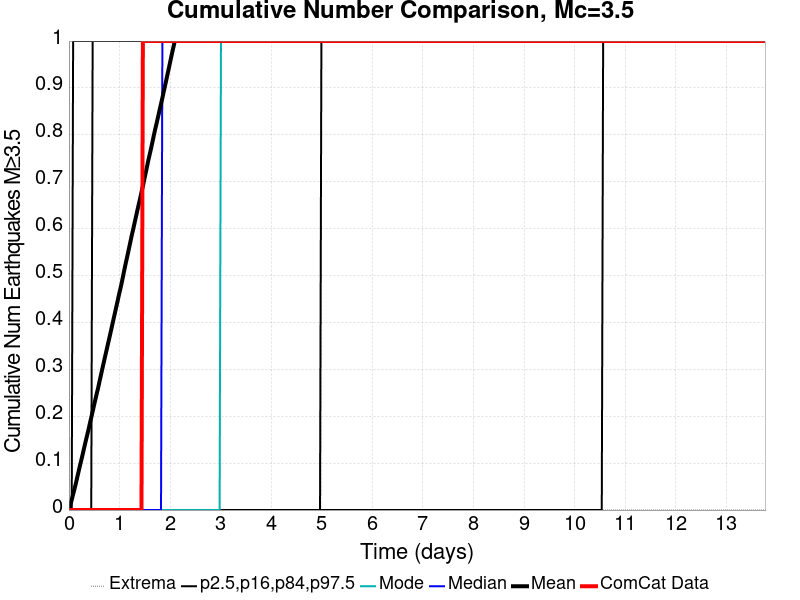

Data behind this chart, as committed beside it:
Time (days), ComCat Data, Simulation Mean, Simulation Median, Simulation Mode, Simulation Minimum, Simulation Maximum, 2.5 %-ile, 16 %-ile, 84 %-ile, 97.5 %-ile
0.0, 0.0, 0.0, 0.0, 0.0, 0.0, 0.0, 0.0, 0.0, 0.0, 0.0
0.02758, 0.0, 0.01083, 0.0, 0.0, 0.0, 27.0, 0.0, 0.0, 0.0, 0.0
0.05516, 0.0, 0.02176, 0.0, 0.0, 0.0, 36.0, 0.0, 0.0, 0.0, 0.0
0.08274, 0.0, 0.03358, 0.0, 0.0, 0.0, 40.0, 0.0, 0.0, 0.0, 1.0
0.1103, 0.0, 0.04517, 0.0, 0.0, 0.0, 61.0, 0.0, 0.0, 0.0, 1.0
0.1379, 0.0, 0.05717, 0.0, 0.0, 0.0, 72.0, 0.0, 0.0, 0.0, 1.0
0.1655, 0.0, 0.07042, 0.0, 0.0, 0.0, 83.0, 0.0, 0.0, 0.0, 1.0
0.1931, 0.0, 0.08304, 0.0, 0.0, 0.0, 90.0, 0.0, 0.0, 0.0, 1.0
0.2207, 0.0, 0.09603, 0.0, 0.0, 0.0, 92.0, 0.0, 0.0, 0.0, 1.0
0.2482, 0.0, 0.1082, 0.0, 0.0, 0.0, 95.0, 0.0, 0.0, 0.0, 1.0
0.2758, 0.0, 0.1207, 0.0, 0.0, 0.0, 102.0, 0.0, 0.0, 0.0, 1.0
0.3034, 0.0, 0.1339, 0.0, 0.0, 0.0, 119.0, 0.0, 0.0, 0.0, 1.0
0.331, 0.0, 0.1466, 0.0, 0.0, 0.0, 131.0, 0.0, 0.0, 0.0, 1.0
0.3586, 0.0, 0.159, 0.0, 0.0, 0.0, 140.0, 0.0, 0.0, 0.0, 1.0
0.3861, 0.0, 0.1713, 0.0, 0.0, 0.0, 140.0, 0.0, 0.0, 0.0, 1.0
0.4137, 0.0, 0.1845, 0.0, 0.0, 0.0, 149.0, 0.0, 0.0, 0.0, 1.0
0.4413, 0.0, 0.1974, 0.0, 0.0, 0.0, 156.0, 0.0, 0.0, 0.0, 1.0
0.4689, 0.0, 0.2102, 0.0, 0.0, 0.0, 165.0, 0.0, 0.0, 1.0, 2.0
0.4965, 0.0, 0.2236, 0.0, 0.0, 0.0, 171.0, 0.0, 0.0, 1.0, 2.0
0.524, 0.0, 0.2363, 0.0, 0.0, 0.0, 176.0, 0.0, 0.0, 1.0, 2.0
0.5516, 0.0, 0.2491, 0.0, 0.0, 0.0, 182.0, 0.0, 0.0, 1.0, 2.0
0.5792, 0.0, 0.2613, 0.0, 0.0, 0.0, 184.0, 0.0, 0.0, 1.0, 2.0
0.6068, 0.0, 0.2753, 0.0, 0.0, 0.0, 184.0, 0.0, 0.0, 1.0, 2.0
0.6344, 0.0, 0.2887, 0.0, 0.0, 0.0, 186.0, 0.0, 0.0, 1.0, 2.0
0.662, 0.0, 0.3019, 0.0, 0.0, 0.0, 188.0, 0.0, 0.0, 1.0, 2.0
0.6895, 0.0, 0.3151, 0.0, 0.0, 0.0, 193.0, 0.0, 0.0, 1.0, 2.0
0.7171, 0.0, 0.3285, 0.0, 0.0, 0.0, 196.0, 0.0, 0.0, 1.0, 2.0
0.7447, 0.0, 0.3413, 0.0, 0.0, 0.0, 200.0, 0.0, 0.0, 1.0, 2.0
0.7723, 0.0, 0.3547, 0.0, 0.0, 0.0, 202.0, 0.0, 0.0, 1.0, 2.0
0.7999, 0.0, 0.3674, 0.0, 0.0, 0.0, 203.0, 0.0, 0.0, 1.0, 2.0
0.8274, 0.0, 0.3807, 0.0, 0.0, 0.0, 207.0, 0.0, 0.0, 1.0, 2.0
0.855, 0.0, 0.3941, 0.0, 0.0, 0.0, 210.0, 0.0, 0.0, 1.0, 2.0
0.8826, 0.0, 0.4075, 0.0, 0.0, 0.0, 211.0, 0.0, 0.0, 1.0, 2.0
0.9102, 0.0, 0.4206, 0.0, 0.0, 0.0, 213.0, 0.0, 0.0, 1.0, 2.0
0.9378, 0.0, 0.4338, 0.0, 0.0, 0.0, 215.0, 0.0, 0.0, 1.0, 2.0
0.9654, 0.0, 0.4473, 0.0, 0.0, 0.0, 215.0, 0.0, 0.0, 1.0, 2.0
0.9929, 0.0, 0.4607, 0.0, 0.0, 0.0, 216.0, 0.0, 0.0, 1.0, 2.0
1.021, 0.0, 0.4733, 0.0, 0.0, 0.0, 218.0, 0.0, 0.0, 1.0, 2.0
1.048, 0.0, 0.4869, 0.0, 0.0, 0.0, 221.0, 0.0, 0.0, 1.0, 2.0
1.076, 0.0, 0.5016, 0.0, 0.0, 0.0, 223.0, 0.0, 0.0, 1.0, 3.0
1.103, 0.0, 0.5161, 0.0, 0.0, 0.0, 224.0, 0.0, 0.0, 1.0, 3.0
1.131, 0.0, 0.5299, 0.0, 0.0, 0.0, 224.0, 0.0, 0.0, 1.0, 3.0
1.158, 0.0, 0.5434, 0.0, 0.0, 0.0, 226.0, 0.0, 0.0, 1.0, 3.0
1.186, 0.0, 0.5572, 0.0, 0.0, 0.0, 226.0, 0.0, 0.0, 1.0, 3.0
1.214, 0.0, 0.5711, 0.0, 0.0, 0.0, 226.0, 0.0, 0.0, 1.0, 3.0
1.241, 0.0, 0.5853, 0.0, 0.0, 0.0, 227.0, 0.0, 0.0, 1.0, 3.0
1.269, 0.0, 0.5979, 0.0, 0.0, 0.0, 227.0, 0.0, 0.0, 1.0, 3.0
1.296, 0.0, 0.6114, 0.0, 0.0, 0.0, 228.0, 0.0, 0.0, 1.0, 3.0
1.324, 0.0, 0.6248, 0.0, 0.0, 0.0, 230.0, 0.0, 0.0, 1.0, 3.0
1.351, 0.0, 0.6382, 0.0, 0.0, 0.0, 234.0, 0.0, 0.0, 1.0, 3.0
1.379, 0.0, 0.6511, 0.0, 0.0, 0.0, 236.0, 0.0, 0.0, 1.0, 3.0
1.407, 0.0, 0.664, 0.0, 0.0, 0.0, 241.0, 0.0, 0.0, 1.0, 3.0
1.434, 0.0, 0.6774, 0.0, 0.0, 0.0, 243.0, 0.0, 0.0, 1.0, 3.0
1.462, 1.0, 0.6903, 0.0, 0.0, 0.0, 244.0, 0.0, 0.0, 1.0, 3.0
1.489, 1.0, 0.7046, 0.0, 0.0, 0.0, 246.0, 0.0, 0.0, 1.0, 3.0
1.517, 1.0, 0.7187, 0.0, 0.0, 0.0, 249.0, 0.0, 0.0, 1.0, 3.0
1.545, 1.0, 0.7326, 0.0, 0.0, 0.0, 251.0, 0.0, 0.0, 1.0, 3.0
1.572, 1.0, 0.7469, 0.0, 0.0, 0.0, 258.0, 0.0, 0.0, 1.0, 3.0
1.6, 1.0, 0.7596, 0.0, 0.0, 0.0, 260.0, 0.0, 0.0, 1.0, 3.0
1.627, 1.0, 0.7727, 0.0, 0.0, 0.0, 262.0, 0.0, 0.0, 1.0, 3.0
... 440 more rows
